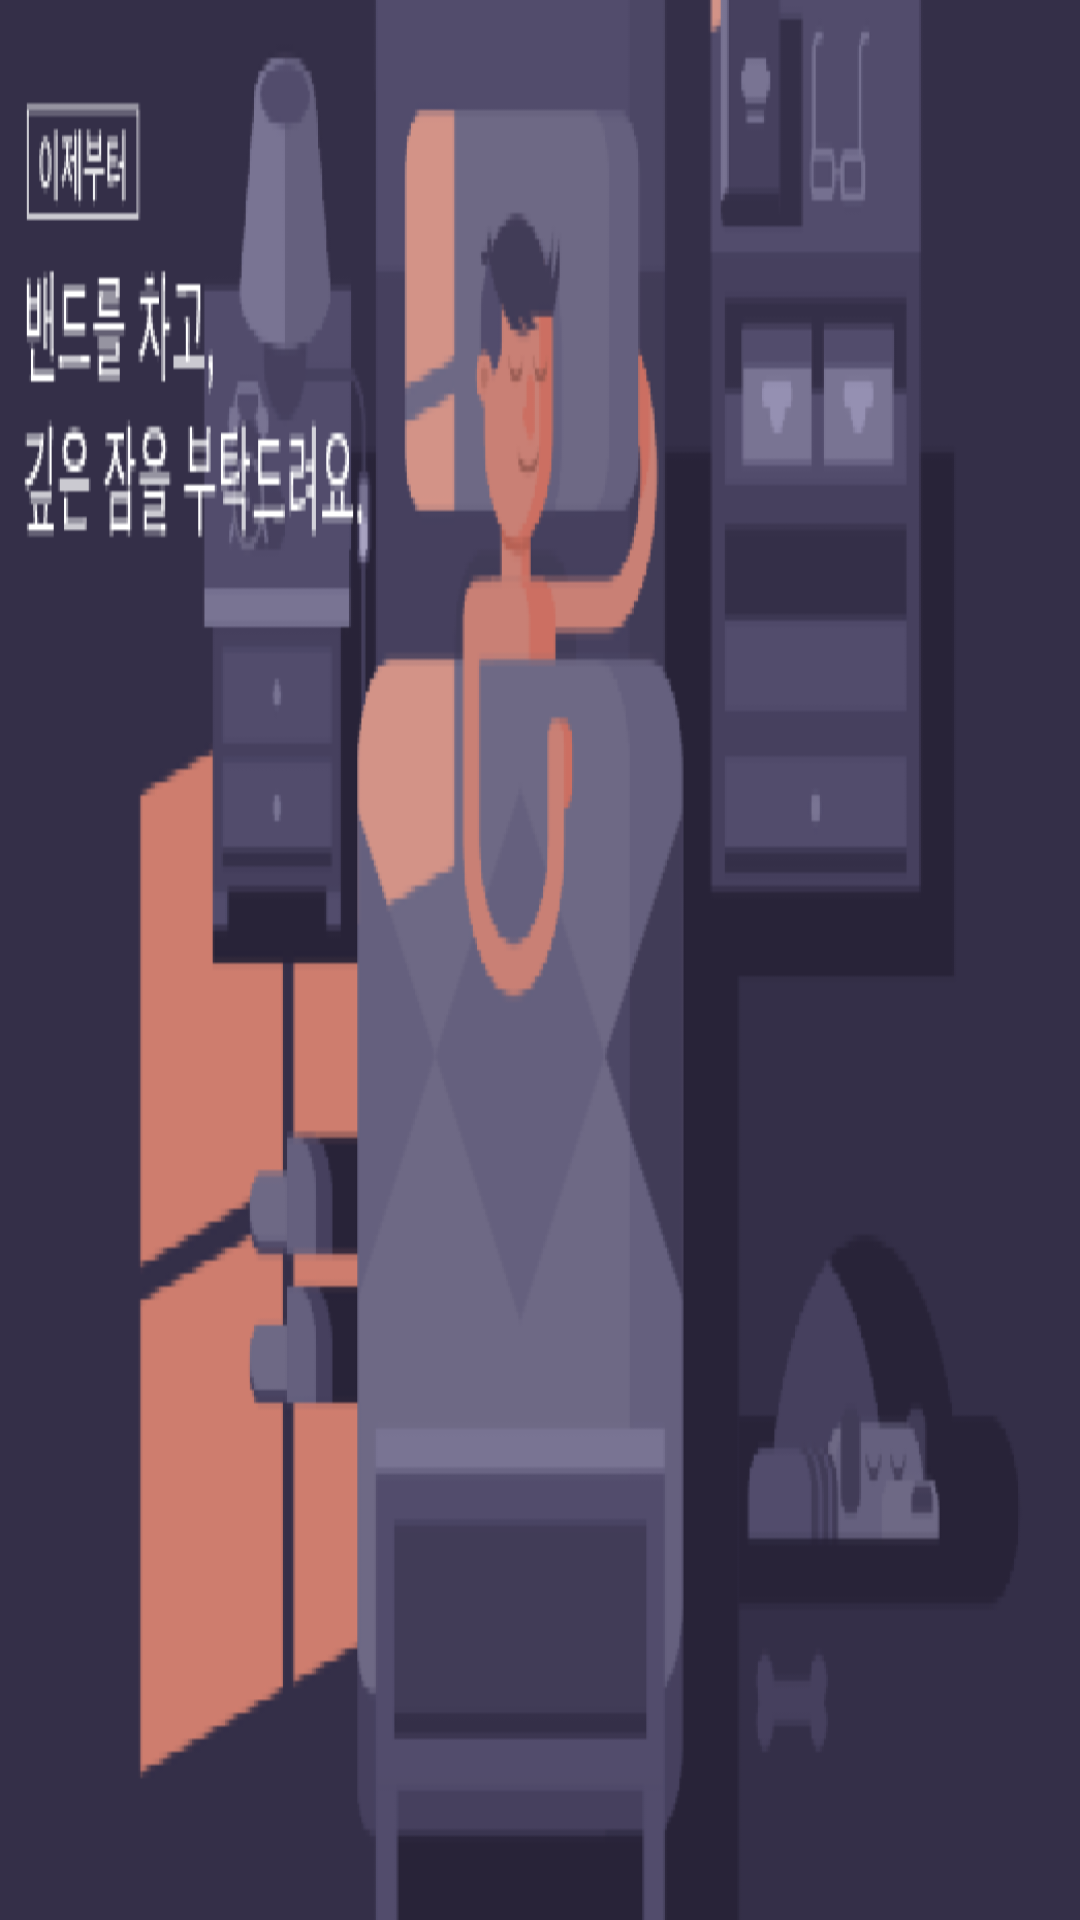

Here is an Android app screen rendered from its layout file. Give the layout XML and the strings, colors and styles it references.
<!-- AndroidManifest.xml: application theme Theme.AppCompat.Light -->
<!-- res/layout/activity_company_list_layout_three.xml -->
<?xml version="1.0" encoding="utf-8"?>
<LinearLayout xmlns:android="http://schemas.android.com/apk/res/android"
    android:layout_width="fill_parent"
    android:layout_height="200dp"
    android:background="@drawable/sleep_start"
    android:gravity="left"
    android:orientation="vertical" >


</LinearLayout>
<!-- resources referenced by this layout -->
<resources>
  <!-- drawable sleep_start: png bitmap (drawable-mdpi, 71391 bytes) -->
</resources>
